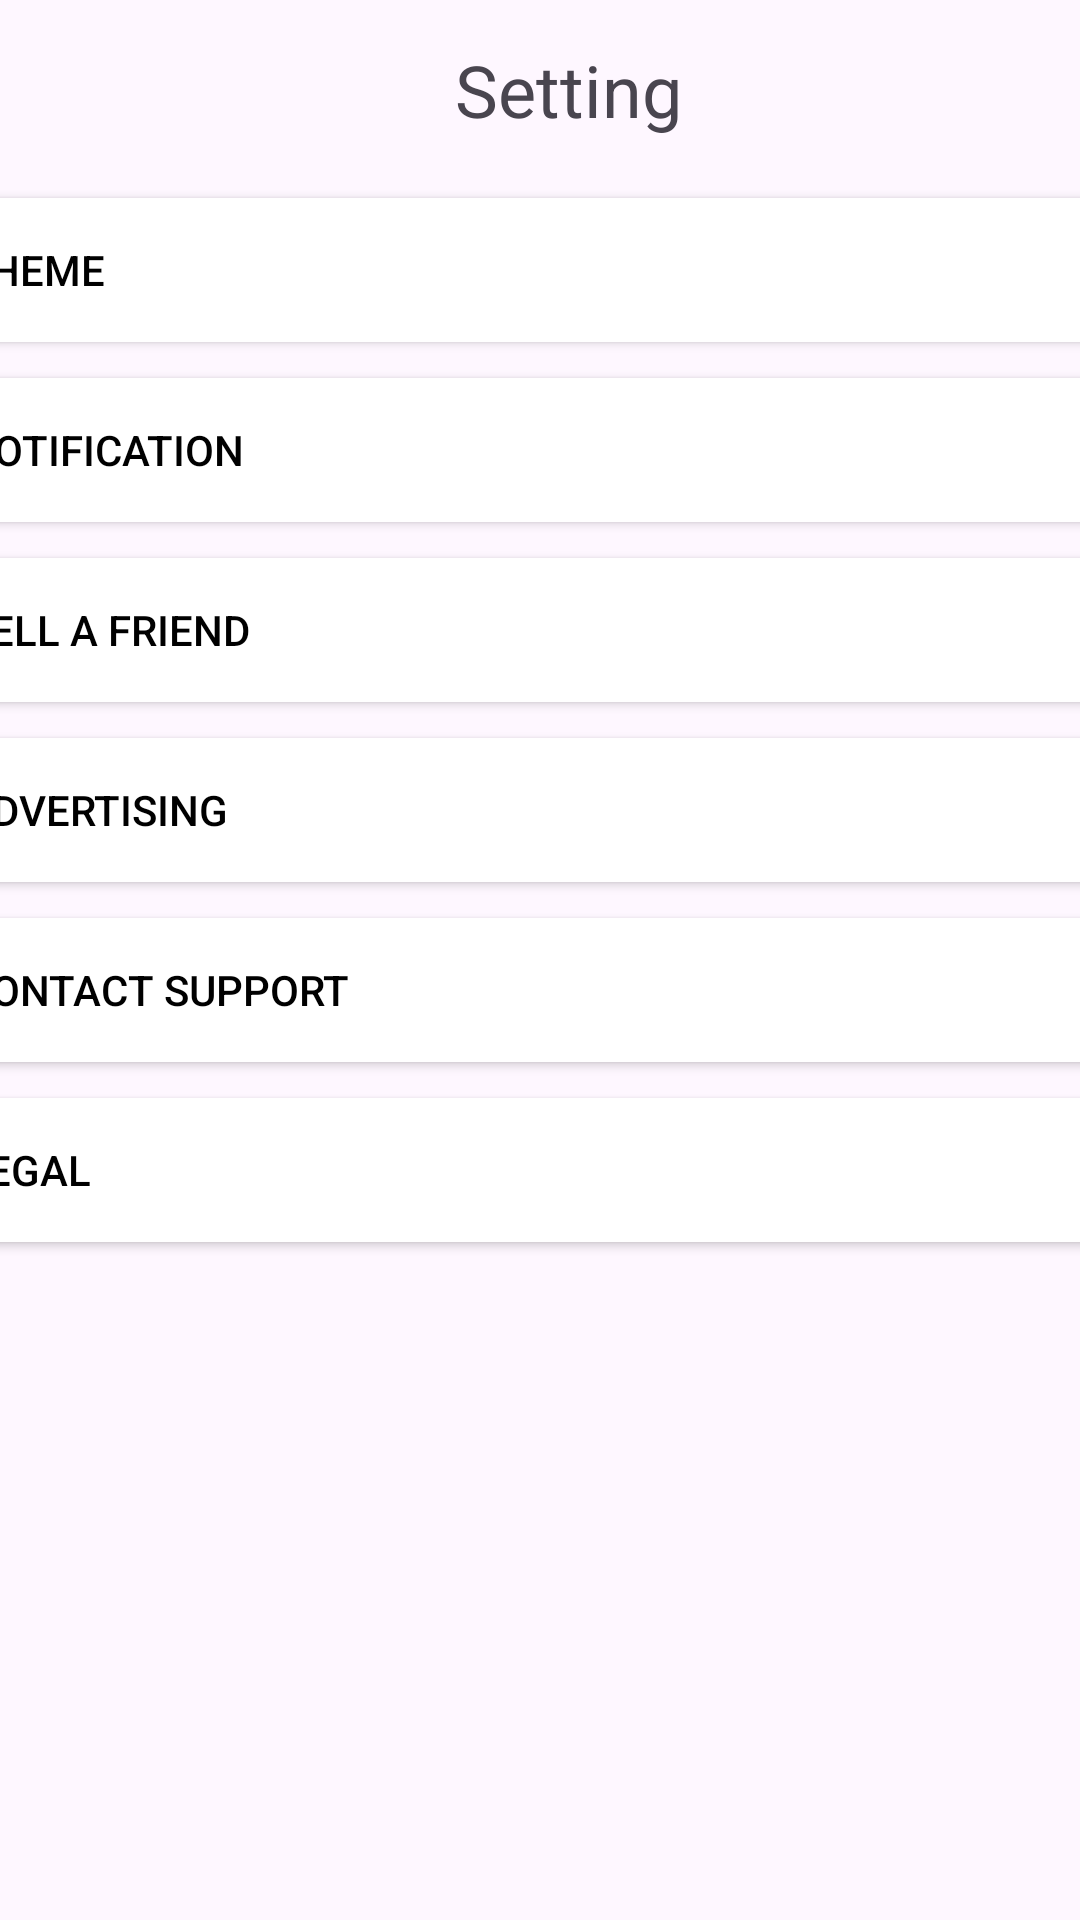

Here is an Android app screen rendered from its layout file. Give the layout XML and the strings, colors and styles it references.
<!-- AndroidManifest.xml: application theme Theme.PRM392_MusicApp -->
<!-- res/layout/setting_v2.xml -->
<?xml version="1.0" encoding="utf-8"?>
<androidx.constraintlayout.widget.ConstraintLayout xmlns:android="http://schemas.android.com/apk/res/android"
    xmlns:app="http://schemas.android.com/apk/res-auto"
    xmlns:tools="http://schemas.android.com/tools"
    android:layout_width="match_parent"
    android:layout_height="match_parent">

    <TextView
        android:id="@+id/textView2"
        android:layout_width="409dp"
        android:layout_height="60dp"
        android:gravity="center"
        android:paddingLeft="18sp"
        android:text="Setting"
        android:textSize="24sp"
        app:layout_constraintEnd_toEndOf="parent"
        app:layout_constraintStart_toStartOf="parent"
        app:layout_constraintTop_toTopOf="parent" />

    <Button
        android:id="@+id/button2"
        android:layout_width="409dp"
        android:layout_height="wrap_content"
        android:height="60dp"
        android:backgroundTint="@color/white"
        android:text="Theme"
        android:textAlignment="viewStart"
        android:textColor="@color/black"
        app:cornerRadius="0dp"
        app:layout_constraintEnd_toEndOf="parent"
        app:layout_constraintStart_toStartOf="parent"
        app:layout_constraintTop_toBottomOf="@+id/textView2" />

    <Button
        android:id="@+id/button9"
        android:layout_width="409dp"
        android:layout_height="wrap_content"
        android:height="60dp"
        android:backgroundTint="@color/white"
        android:text="Legal"
        android:textAlignment="viewStart"
        android:textColor="@color/black"
        app:cornerRadius="0dp"
        app:layout_constraintEnd_toEndOf="parent"
        app:layout_constraintStart_toStartOf="parent"
        app:layout_constraintTop_toBottomOf="@+id/button10" />

    <Button
        android:id="@+id/button10"
        android:layout_width="409dp"
        android:layout_height="wrap_content"
        android:height="60dp"
        android:backgroundTint="@color/white"
        android:text="Contact Support"
        android:textAlignment="viewStart"
        android:textColor="@color/black"
        app:cornerRadius="0dp"
        app:layout_constraintEnd_toEndOf="parent"
        app:layout_constraintStart_toStartOf="parent"
        app:layout_constraintTop_toBottomOf="@+id/button11" />

    <Button
        android:id="@+id/button11"
        android:layout_width="409dp"
        android:layout_height="wrap_content"
        android:height="60dp"
        android:backgroundTint="@color/white"
        android:text="Advertising"
        android:textAlignment="viewStart"
        android:textColor="@color/black"
        app:cornerRadius="0dp"
        app:layout_constraintEnd_toEndOf="parent"
        app:layout_constraintStart_toStartOf="parent"
        app:layout_constraintTop_toBottomOf="@+id/button12" />

    <Button
        android:id="@+id/button12"
        android:layout_width="409dp"
        android:layout_height="wrap_content"
        android:height="60dp"
        android:backgroundTint="@color/white"
        android:text="Tell a Friend"
        android:textAlignment="viewStart"
        android:textColor="@color/black"
        app:cornerRadius="0dp"
        app:layout_constraintEnd_toEndOf="parent"
        app:layout_constraintStart_toStartOf="parent"
        app:layout_constraintTop_toBottomOf="@+id/button13" />

    <Button
        android:id="@+id/button13"
        android:layout_width="409dp"
        android:layout_height="wrap_content"
        android:height="60dp"
        android:backgroundTint="@color/white"
        android:text="Notification"
        android:textAlignment="viewStart"
        android:textColor="@color/black"
        app:cornerRadius="0dp"
        app:layout_constraintEnd_toEndOf="parent"
        app:layout_constraintStart_toStartOf="parent"
        app:layout_constraintTop_toBottomOf="@+id/button2" />

    <ImageView
        android:id="@+id/imageView3"
        android:layout_width="20dp"
        android:layout_height="20dp"
        android:layout_marginTop="20dp"
        android:layout_marginEnd="12dp"
        app:layout_constraintEnd_toEndOf="@+id/button2"
        app:layout_constraintTop_toBottomOf="@+id/textView2"
        app:srcCompat="@drawable/right_arrow" />

    <ImageView
        android:id="@+id/imageView4"
        android:layout_width="20dp"
        android:layout_height="20dp"
        android:layout_marginTop="20dp"
        android:layout_marginEnd="12dp"
        app:layout_constraintEnd_toEndOf="@+id/button13"
        app:layout_constraintTop_toBottomOf="@+id/button2"
        app:srcCompat="@drawable/right_arrow" />

    <ImageView
        android:id="@+id/imageView5"
        android:layout_width="20dp"
        android:layout_height="20dp"
        android:layout_marginTop="20dp"
        android:layout_marginEnd="12dp"
        app:layout_constraintEnd_toEndOf="@+id/button12"
        app:layout_constraintTop_toBottomOf="@+id/button13"
        app:srcCompat="@drawable/right_arrow" />

    <ImageView
        android:id="@+id/imageView7"
        android:layout_width="20dp"
        android:layout_height="20dp"
        android:layout_marginTop="20dp"
        android:layout_marginEnd="12dp"
        app:layout_constraintEnd_toEndOf="@+id/button11"
        app:layout_constraintTop_toTopOf="@+id/button11"
        app:srcCompat="@drawable/right_arrow" />

    <ImageView
        android:id="@+id/imageView8"
        android:layout_width="20dp"
        android:layout_height="20dp"
        android:layout_marginTop="20dp"
        android:layout_marginEnd="12dp"
        app:layout_constraintEnd_toEndOf="@+id/button10"
        app:layout_constraintTop_toTopOf="@+id/button10"
        app:srcCompat="@drawable/right_arrow" />

    <ImageView
        android:id="@+id/imageView9"
        android:layout_width="20dp"
        android:layout_height="20dp"
        android:layout_marginTop="20dp"
        android:layout_marginEnd="12dp"
        app:layout_constraintEnd_toEndOf="@+id/button9"
        app:layout_constraintTop_toTopOf="@+id/button9"
        app:srcCompat="@drawable/right_arrow" />

</androidx.constraintlayout.widget.ConstraintLayout>
<!-- resources referenced by this layout -->
<resources>
  <color name="black">#FF000000</color>
  <color name="white">#FFFFFFFF</color>
  <style name="Theme.PRM392_MusicApp" parent="Base.Theme.PRM392_MusicApp" />
  <style name="Base.Theme.PRM392_MusicApp" parent="Theme.Material3.DayNight.NoActionBar">
          
          
      </style>
</resources>
